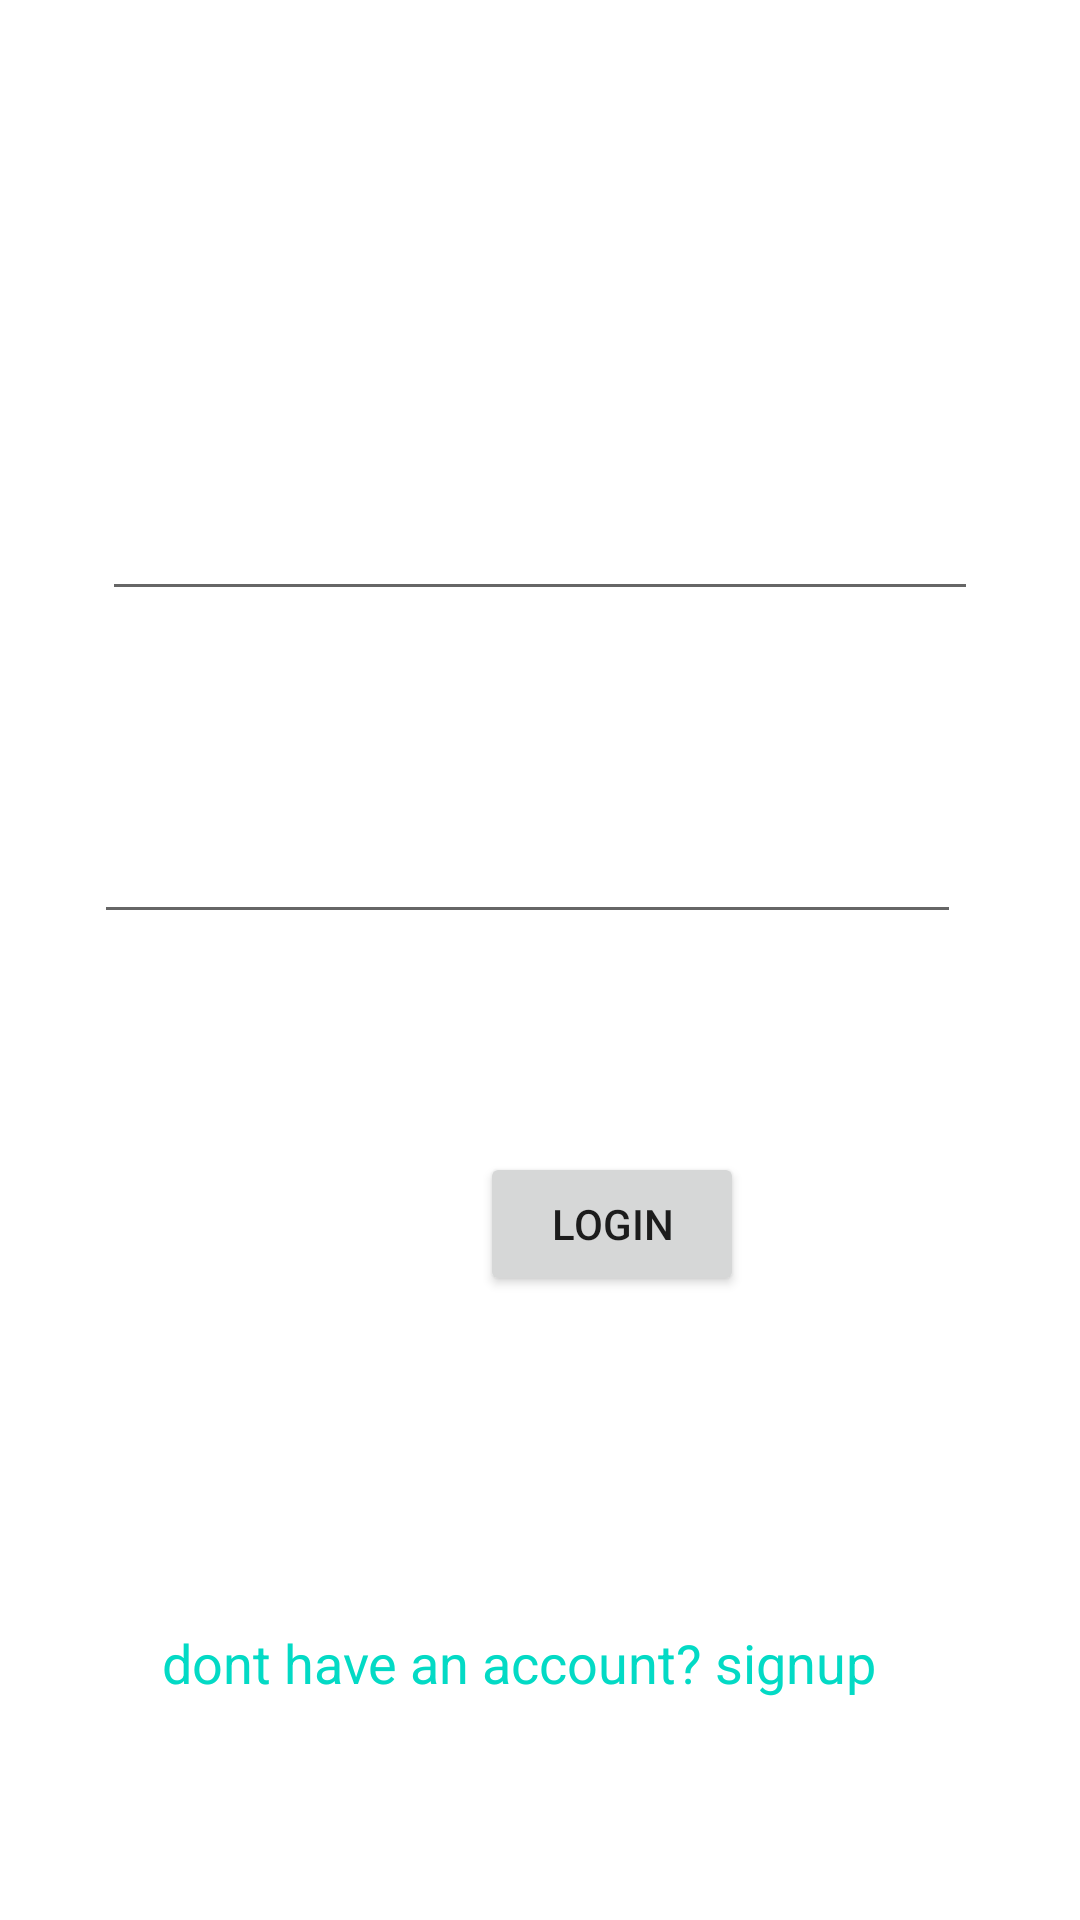

Layout XML and referenced resources for this Android screen:
<!-- AndroidManifest.xml: application theme Theme.Firebase1 -->
<!-- res/layout/activity_login.xml -->
<?xml version="1.0" encoding="utf-8"?>
<androidx.constraintlayout.widget.ConstraintLayout xmlns:android="http://schemas.android.com/apk/res/android"
    xmlns:app="http://schemas.android.com/apk/res-auto"
    xmlns:tools="http://schemas.android.com/tools"
    android:layout_width="match_parent"
    android:layout_height="match_parent"
    android:background="@drawable/image"
    tools:context=".SignInActivity">
    <TextView
        android:id="@+id/textView"
        android:layout_width="match_parent"
        android:layout_height="match_parent"
        android:gravity="center_horizontal"
        android:text="@string/signin"
        android:textAlignment="center"
        android:textColor="@color/white"
        android:textSize="40sp"
        app:layout_constraintBottom_toBottomOf="parent"
        app:layout_constraintEnd_toEndOf="parent"
        app:layout_constraintHorizontal_bias="0.0"
        app:layout_constraintStart_toStartOf="parent"
        app:layout_constraintTop_toTopOf="parent"
        app:layout_constraintVertical_bias="0.0" />

    <TextView
        android:id="@+id/email"
        android:layout_width="match_parent"
        android:layout_height="50dp"
        android:layout_marginBottom="548dp"
        android:text="@string/login_to_your_account"
        android:textAlignment="center"
        android:textColor="@color/white"

        android:textSize="25sp"
        app:layout_constraintBottom_toBottomOf="parent"
        app:layout_constraintEnd_toEndOf="parent"
        app:layout_constraintHorizontal_bias="0.0"
        app:layout_constraintStart_toStartOf="parent"
        android:gravity="center_horizontal" />



    <EditText
        android:id="@+id/editTextTextEmailAddress"
        android:layout_width="292dp"
        android:layout_height="51dp"
        android:ems="10"
        android:inputType="textEmailAddress"
        android:text="@string/enter_the_emailid"
        android:textColor="@color/white"
        app:layout_constraintBottom_toBottomOf="parent"
        app:layout_constraintEnd_toEndOf="parent"
        app:layout_constraintStart_toStartOf="parent"
        app:layout_constraintTop_toBottomOf="@+id/email"
        app:layout_constraintVertical_bias="0.122"
        android:autofillHints=""
        tools:ignore="LabelFor" />

    <EditText
        android:id="@+id/editTextTextPassword"
        android:layout_width="289dp"
        android:layout_height="48dp"
        android:autofillHints="enter the password"
        android:ems="10"
        android:inputType="textPassword"
        android:text="@string/password"
        android:textColor="@color/white"
        app:layout_constraintBottom_toBottomOf="parent"
        app:layout_constraintEnd_toEndOf="parent"
        app:layout_constraintHorizontal_bias="0.442"
        app:layout_constraintStart_toStartOf="parent"
        app:layout_constraintTop_toBottomOf="@+id/editTextTextEmailAddress"
        app:layout_constraintVertical_bias="0.154"
        tools:ignore="LabelFor" />

    <Button
        android:id="@+id/signup"
        android:layout_width="wrap_content"
        android:layout_height="wrap_content"
        android:layout_marginStart="160dp"
        android:layout_marginLeft="160dp"
        android:layout_marginBottom="208dp"
        android:text="@string/login"
        app:layout_constraintBottom_toBottomOf="parent"
        app:layout_constraintStart_toStartOf="parent" />

    <TextView
        android:id="@+id/textView2"
        android:layout_width="wrap_content"
        android:layout_height="46dp"
        android:layout_marginBottom="52dp"
        android:text="@string/dont_have_an_account_signup"
        android:textColor="@color/teal_200"
        android:textSize="18sp"
        app:layout_constraintBottom_toBottomOf="@+id/textView"
        app:layout_constraintEnd_toEndOf="parent"
        app:layout_constraintHorizontal_bias="0.444"
        app:layout_constraintStart_toStartOf="parent" />


</androidx.constraintlayout.widget.ConstraintLayout>
<!-- resources referenced by this layout -->
<resources>
  <string name="dont_have_an_account_signup">dont have an account? signup</string>
  <string name="enter_the_emailid">enter the emailid</string>
  <string name="login">login</string>
  <string name="login_to_your_account">Login to your account</string>
  <string name="password">password</string>
  <string name="signin" />
  <style name="Theme.Firebase1" parent="Theme.MaterialComponents.DayNight.DarkActionBar">
          
          <item name="colorPrimary">@color/purple_500</item>
          <item name="colorPrimaryVariant">@color/purple_700</item>
          <item name="colorOnPrimary">@color/white</item>
          
          <item name="colorSecondary">@color/teal_200</item>
          <item name="colorSecondaryVariant">@color/teal_700</item>
          <item name="colorOnSecondary">@color/black</item>
          
          <item name="android:statusBarColor" tools:targetApi="21">?attr/colorPrimaryVariant</item>
          
      </style>
  <!-- not gathered from this repository: default colours our renderer supplied (Android Studio template values) -->
  <color name="purple_500">#FF6200EE</color>
  <color name="purple_700">#FF3700B3</color>
  <color name="teal_200">#FF03DAC5</color>
  <color name="teal_700">#FF018786</color>
  <color name="black">#FF000000</color>
  <color name="white">#FFFFFFFF</color>
</resources>
